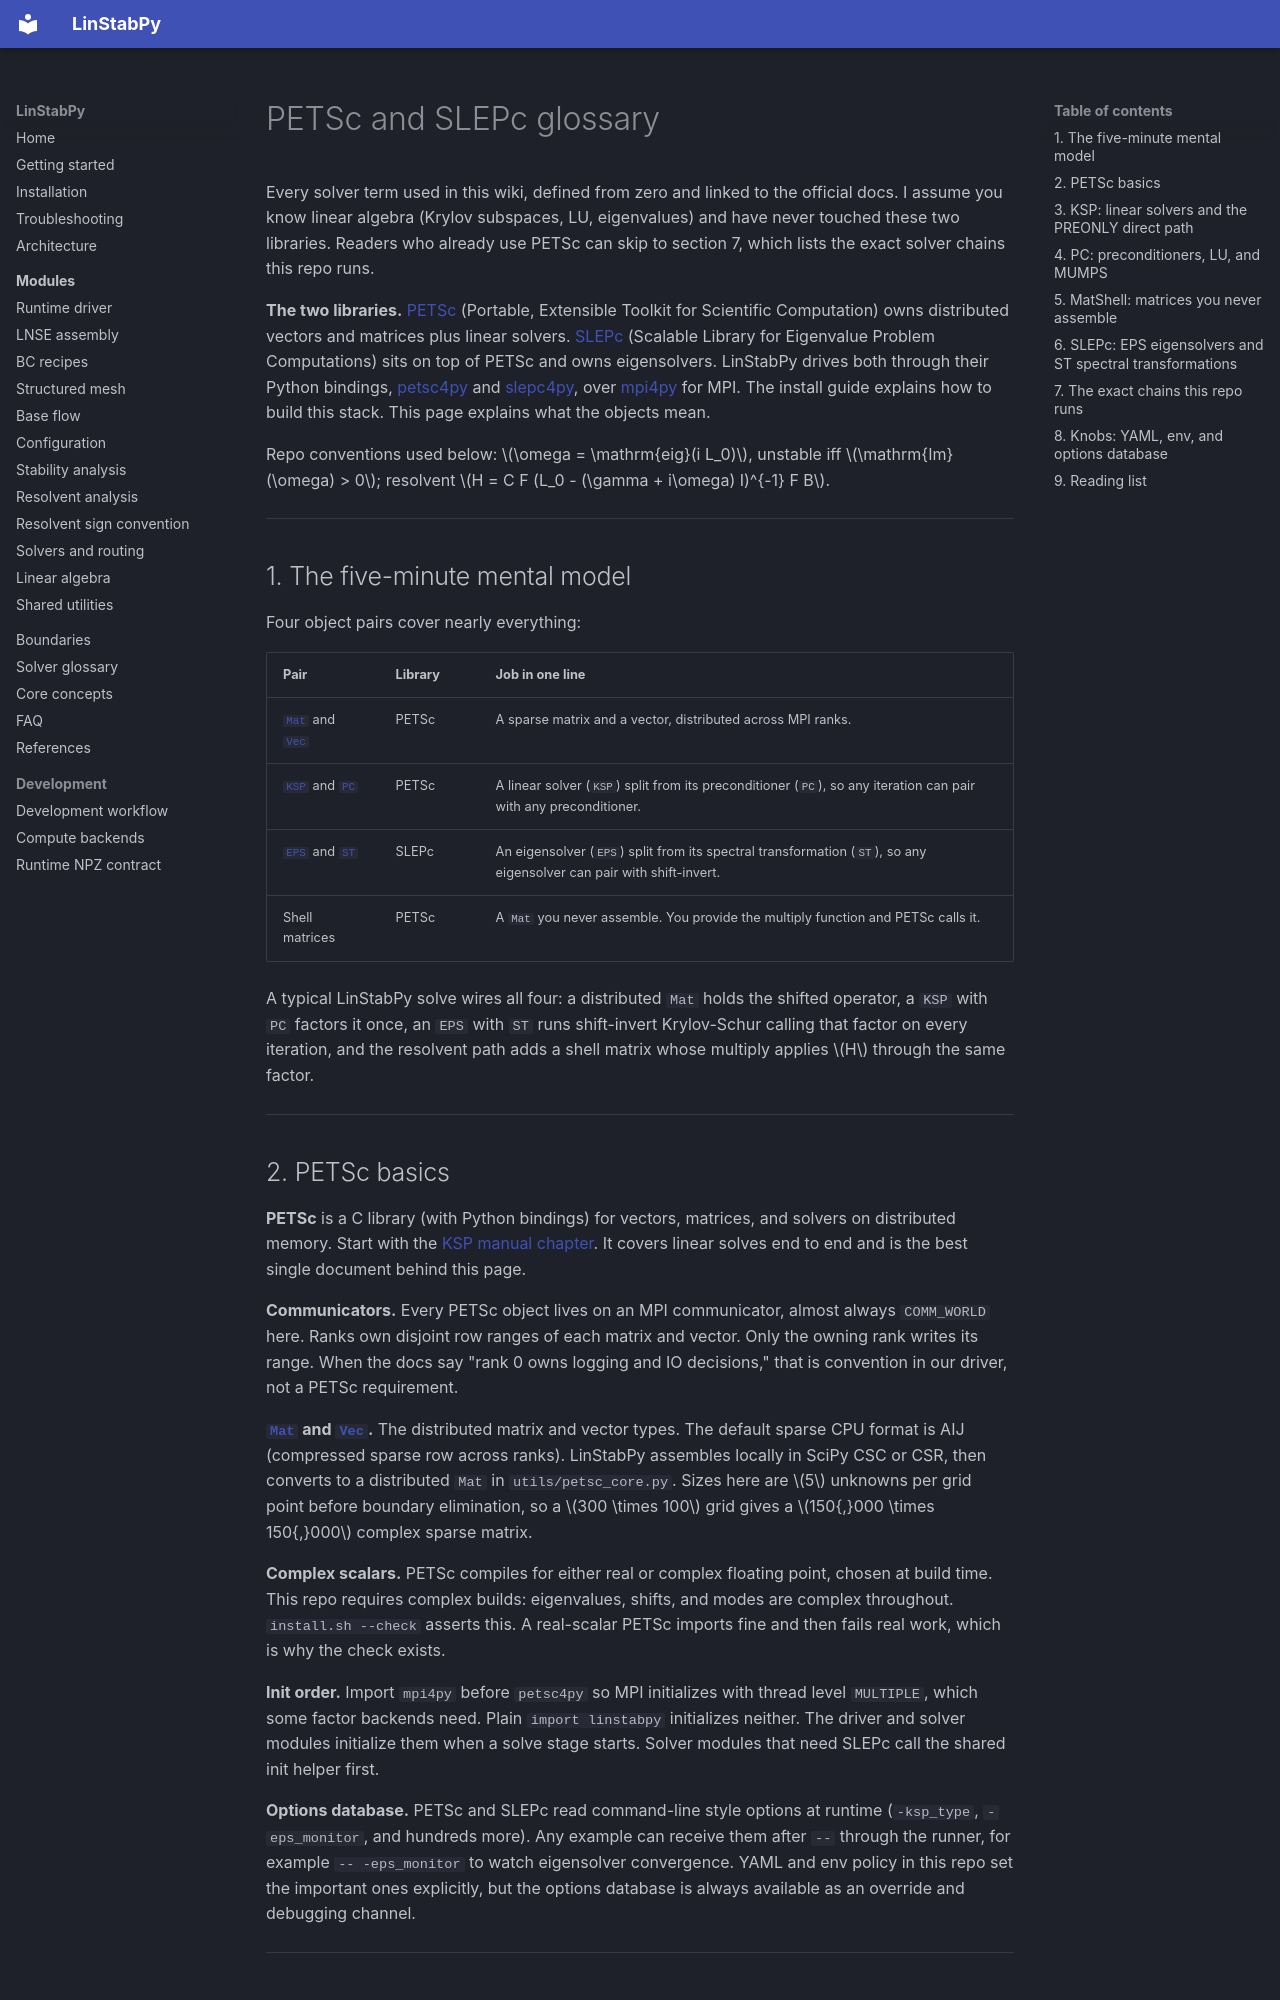

repository: openfluids/linstabpy · page: 6.PETSc-SLEPc-Glossary/index.html · generator: mkdocs

# PETSc and SLEPc glossary

Every solver term used in this wiki, defined from zero and linked to the official docs. I assume you know linear algebra (Krylov subspaces, LU, eigenvalues) and have never touched these two libraries. Readers who already use PETSc can skip to section 7, which lists the exact solver chains this repo runs.

**The two libraries.** [PETSc](https://petsc.org/release/manual/ksp/) (Portable, Extensible Toolkit for Scientific Computation) owns distributed vectors and matrices plus linear solvers. [SLEPc](https://slepc.upv.es/documentation/current/docs/manualpages/EPS/EPSSetProblemType/) (Scalable Library for Eigenvalue Problem Computations) sits on top of PETSc and owns eigensolvers. LinStabPy drives both through their Python bindings, [petsc4py](https://petsc4py.readthedocs.io/en/stable/) and [slepc4py](https://slepc4py.readthedocs.io/en/stable/), over [mpi4py](https://mpi4py.readthedocs.io/) for MPI. The install guide explains how to build this stack. This page explains what the objects mean.

Repo conventions used below: $\omega = \mathrm{eig}(i L_0)$, unstable iff $\mathrm{Im}(\omega) > 0$; resolvent $H = C F (L_0 - (\gamma + i\omega) I)^{-1} F B$.

---

## 1. The five-minute mental model

Four object pairs cover nearly everything:

| Pair | Library | Job in one line |
|---|---|---|
| [`Mat`](https://petsc.org/release/manualpages/Mat/Mat/) and [`Vec`](https://petsc.org/release/manualpages/Vec/Vec/) | PETSc | A sparse matrix and a vector, distributed across MPI ranks. |
| [`KSP`](https://petsc.org/release/manual/ksp/) and [`PC`](https://petsc.org/release/manual/ksp/) | PETSc | A linear solver (`KSP`) split from its preconditioner (`PC`), so any iteration can pair with any preconditioner. |
| [`EPS`](https://slepc.upv.es/documentation/current/docs/manualpages/EPS/EPSSetProblemType/) and [`ST`](https://slepc.upv.es/documentation/current/docs/manualpages/ST/STSetShift/) | SLEPc | An eigensolver (`EPS`) split from its spectral transformation (`ST`), so any eigensolver can pair with shift-invert. |
| Shell matrices | PETSc | A `Mat` you never assemble. You provide the multiply function and PETSc calls it. |

A typical LinStabPy solve wires all four: a distributed `Mat` holds the shifted operator, a `KSP` with `PC` factors it once, an `EPS` with `ST` runs shift-invert Krylov-Schur calling that factor on every iteration, and the resolvent path adds a shell matrix whose multiply applies $H$ through the same factor.

---

## 2. PETSc basics

**PETSc** is a C library (with Python bindings) for vectors, matrices, and solvers on distributed memory. Start with the [KSP manual chapter](https://petsc.org/release/manual/ksp/). It covers linear solves end to end and is the best single document behind this page.

**Communicators.** Every PETSc object lives on an MPI communicator, almost always `COMM_WORLD` here. Ranks own disjoint row ranges of each matrix and vector. Only the owning rank writes its range. When the docs say "rank 0 owns logging and IO decisions," that is convention in our driver, not a PETSc requirement.

**[`Mat`](https://petsc.org/release/manualpages/Mat/Mat/) and [`Vec`](https://petsc.org/release/manualpages/Vec/Vec/).** The distributed matrix and vector types. The default sparse CPU format is AIJ (compressed sparse row across ranks). LinStabPy assembles locally in SciPy CSC or CSR, then converts to a distributed `Mat` in `utils/petsc_core.py`. Sizes here are $5$ unknowns per grid point before boundary elimination, so a $300 \times 100$ grid gives a $150{,}000 \times 150{,}000$ complex sparse matrix.

**Complex scalars.** PETSc compiles for either real or complex floating point, chosen at build time. This repo requires complex builds: eigenvalues, shifts, and modes are complex throughout. `install.sh --check` asserts this. A real-scalar PETSc imports fine and then fails real work, which is why the check exists.

**Init order.** Import `mpi4py` before `petsc4py` so MPI initializes with thread level `MULTIPLE`, which some factor backends need. Plain `import linstabpy` initializes neither. The driver and solver modules initialize them when a solve stage starts. Solver modules that need SLEPc call the shared init helper first.

**Options database.** PETSc and SLEPc read command-line style options at runtime (`-ksp_type`, `-eps_monitor`, and hundreds more). Any example can receive them after `--` through the runner, for example `-- -eps_monitor` to watch eigensolver convergence. YAML and env policy in this repo set the important ones explicitly, but the options database is always available as an override and debugging channel.

---
